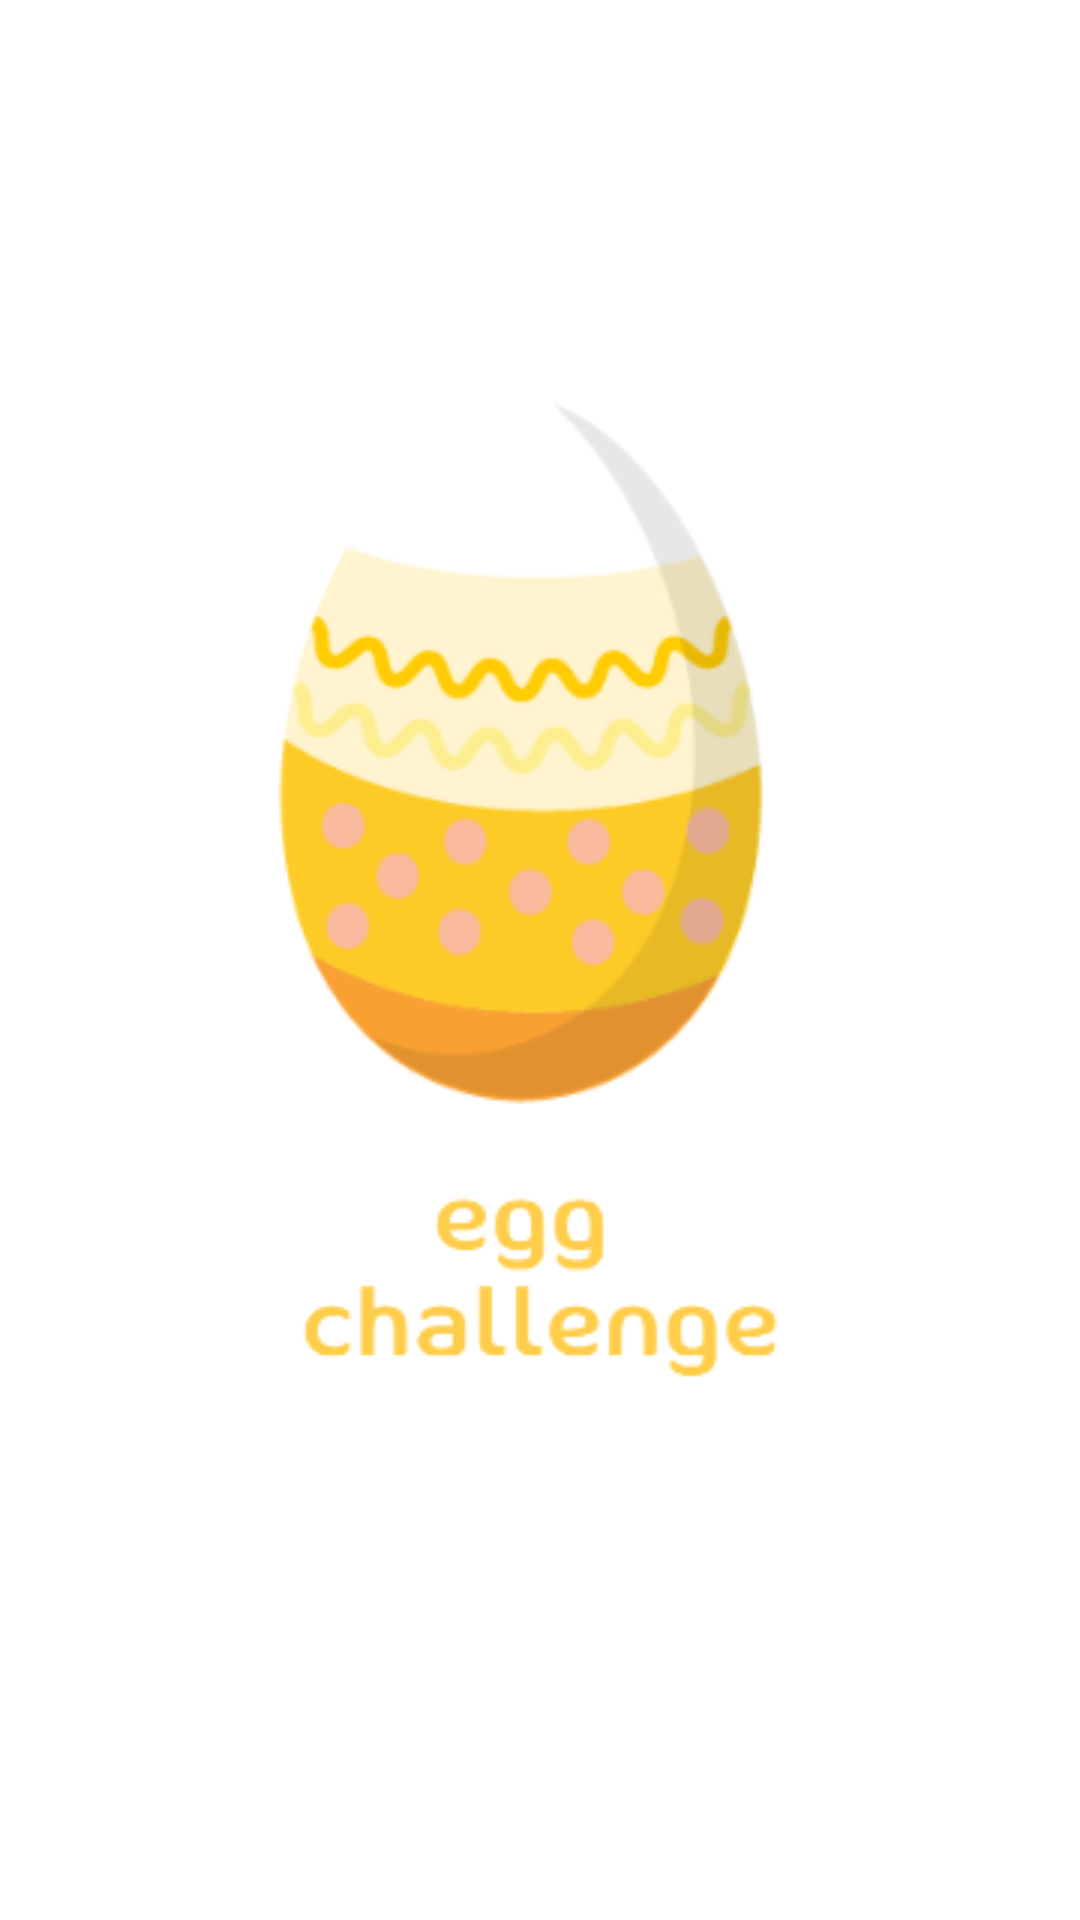

Here is an Android app screen rendered from its layout file. Give the layout XML and the strings, colors and styles it references.
<!-- AndroidManifest.xml: application theme Theme.Guru2_app -->
<!-- res/layout/activity_splash.xml -->
<?xml version="1.0" encoding="utf-8"?>
<androidx.constraintlayout.widget.ConstraintLayout xmlns:android="http://schemas.android.com/apk/res/android"
    xmlns:app="http://schemas.android.com/apk/res-auto"
    xmlns:tools="http://schemas.android.com/tools"
    android:layout_width="match_parent"
    android:layout_height="match_parent"
    tools:context=".auth.SplashActivity">
    <ImageView
        android:layout_width="wrap_content"
        android:layout_height="wrap_content"
        android:src="@drawable/splash"
        android:layout_marginTop="50dp"
        app:layout_constraintBottom_toBottomOf="parent"
        app:layout_constraintEnd_toEndOf="parent"
        app:layout_constraintStart_toStartOf="parent"
        app:layout_constraintTop_toTopOf="parent" />

</androidx.constraintlayout.widget.ConstraintLayout>
<!-- resources referenced by this layout -->
<resources>
  <!-- drawable splash: png bitmap (drawable-v24, 30791 bytes) -->
  <style name="Theme.Guru2_app" parent="Theme.MaterialComponents.DayNight.DarkActionBar">
          
          <item name="windowNoTitle">true</item>
          <item name="colorPrimary">@color/purple_500</item>
          <item name="colorPrimaryVariant">@color/white</item>
          <item name="colorOnPrimary">@color/white</item>
          
          <item name="colorSecondary">@color/teal_200</item>
          <item name="colorSecondaryVariant">@color/teal_700</item>
          <item name="colorOnSecondary">@color/black</item>
          
          <item name="android:statusBarColor" tools:targetApi="l">?attr/colorPrimaryVariant</item>
          
      </style>
  <color name="purple_500">#FF6200EE</color>
  <color name="white">#FFFFFFFF</color>
  <color name="teal_200">#FF03DAC5</color>
  <color name="teal_700">#FF018786</color>
  <color name="black">#FF000000</color>
</resources>
